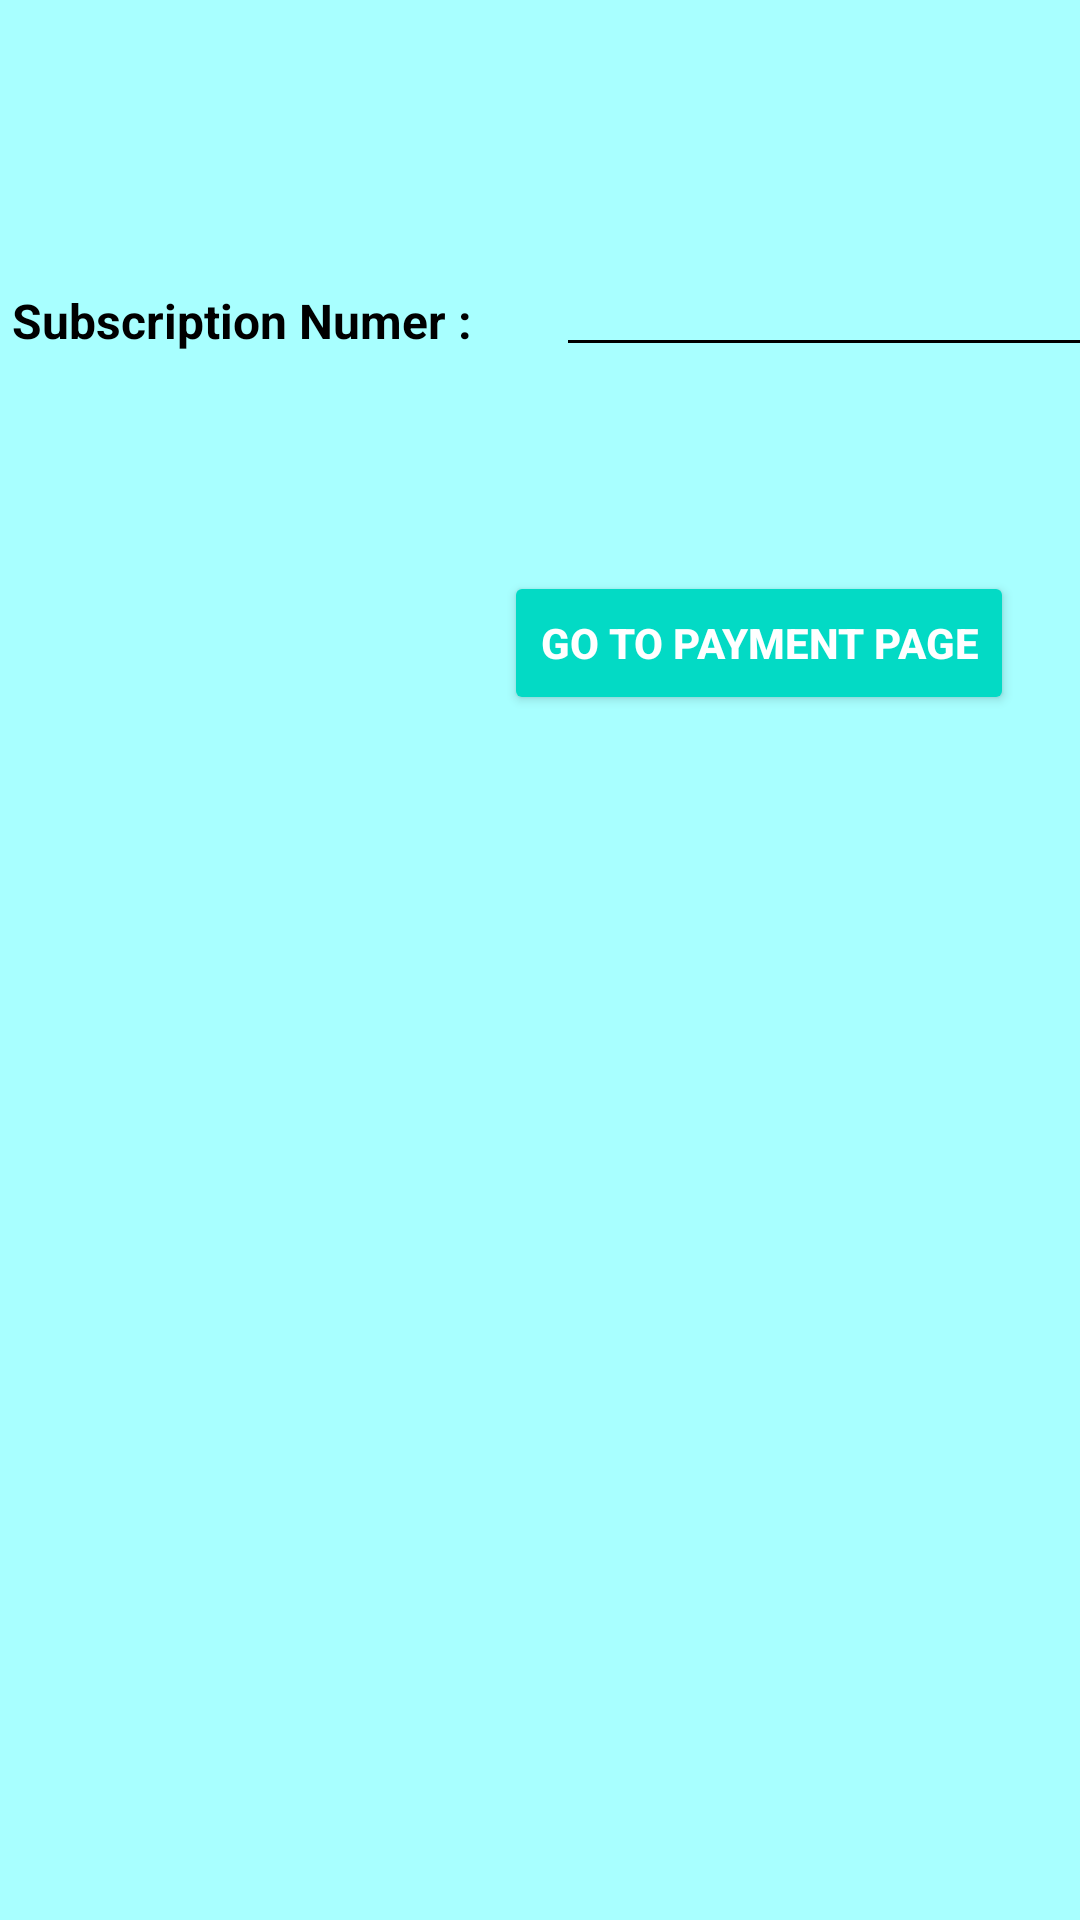

The Android layout XML behind this screen, and the referenced resources:
<!-- AndroidManifest.xml: application theme Theme.GroupProject_MobileDev -->
<!-- res/layout/activity_main2.xml -->
<?xml version="1.0" encoding="utf-8"?>
<androidx.constraintlayout.widget.ConstraintLayout xmlns:android="http://schemas.android.com/apk/res/android"
    xmlns:app="http://schemas.android.com/apk/res-auto"
    xmlns:tools="http://schemas.android.com/tools"
    android:id="@+id/txtSubsNum"
    android:layout_width="match_parent"
    android:layout_height="match_parent"
    android:background="#A8FFFF"
    tools:context=".MainActivity2">

    <TextView
        android:id="@+id/textView2"
        android:layout_width="wrap_content"
        android:layout_height="wrap_content"
        android:layout_marginStart="4dp"
        android:layout_marginTop="96dp"
        android:text="Subscription Numer :"
        android:textColor="#000000"
        android:textSize="16sp"
        android:textStyle="bold"
        app:layout_constraintStart_toStartOf="parent"
        app:layout_constraintTop_toTopOf="parent" />

    <EditText
        android:id="@+id/extSubsNum"
        android:layout_width="wrap_content"
        android:layout_height="wrap_content"
        android:layout_marginStart="28dp"
        android:layout_marginTop="81dp"
        android:backgroundTint="#000000"
        android:ems="10"
        android:inputType="textPersonName"
        android:textAlignment="center"
        android:textColor="#000000"
        android:textStyle="bold"
        app:layout_constraintStart_toEndOf="@+id/textView2"
        app:layout_constraintTop_toTopOf="parent" />

    <Button
        android:id="@+id/btnSubNum"
        style="@style/Widget.AppCompat.Button.Colored"
        android:layout_width="wrap_content"
        android:layout_height="wrap_content"
        android:layout_marginStart="168dp"
        android:layout_marginTop="68dp"
        android:text="GO To Payment Page"
        android:textAlignment="center"
        android:textStyle="bold"
        app:layout_constraintStart_toStartOf="parent"
        app:layout_constraintTop_toBottomOf="@+id/extSubsNum" />
</androidx.constraintlayout.widget.ConstraintLayout>
<!-- resources referenced by this layout -->
<resources>
  <style name="Theme.GroupProject_MobileDev" parent="Theme.MaterialComponents.DayNight.DarkActionBar">
          
          <item name="colorPrimary">@color/purple_500</item>
          <item name="colorPrimaryVariant">@color/purple_700</item>
          <item name="colorOnPrimary">@color/white</item>
          
          <item name="colorSecondary">@color/teal_200</item>
          <item name="colorSecondaryVariant">@color/teal_700</item>
          <item name="colorOnSecondary">@color/black</item>
          
          <item name="android:statusBarColor" tools:targetApi="l">?attr/colorPrimaryVariant</item>
          
      </style>
  <!-- not gathered from this repository: default colours our renderer supplied (Android Studio template values) -->
  <color name="purple_500">#FF6200EE</color>
  <color name="purple_700">#FF3700B3</color>
  <color name="teal_200">#FF03DAC5</color>
  <color name="teal_700">#FF018786</color>
  <color name="black">#FF000000</color>
  <color name="white">#FFFFFFFF</color>
</resources>
